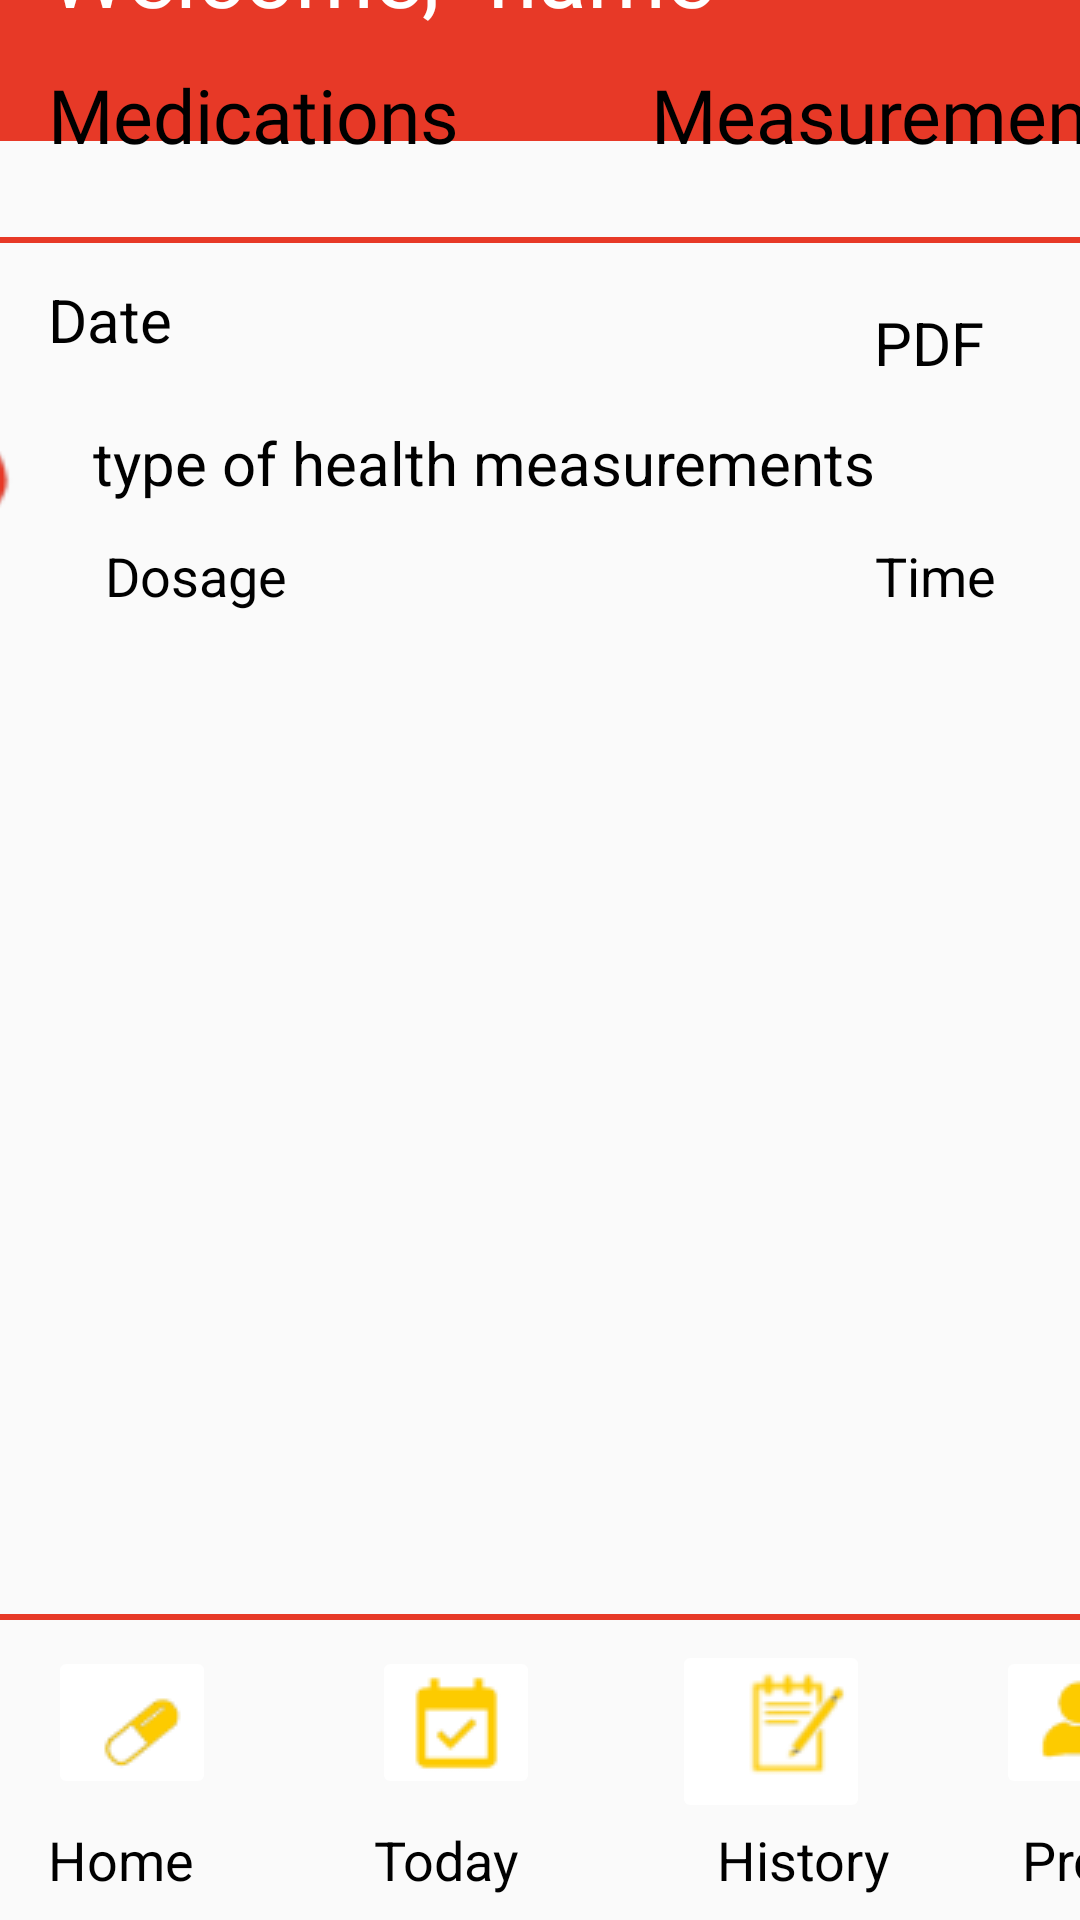

Reconstruct the res/layout file that produces this screen, plus the resources it refers to.
<!-- AndroidManifest.xml: application theme Theme.Capstone1 -->
<!-- res/layout/activity_history_for_measurements.xml -->
<?xml version="1.0" encoding="utf-8"?>
<androidx.constraintlayout.widget.ConstraintLayout xmlns:android="http://schemas.android.com/apk/res/android"
    xmlns:app="http://schemas.android.com/apk/res-auto"
    xmlns:tools="http://schemas.android.com/tools"
    android:layout_width="match_parent"
    android:layout_height="match_parent"
    tools:context=".history_for_measurements">

    <androidx.appcompat.widget.Toolbar
        android:id="@+id/toolbar"
        android:layout_width="421dp"
        android:layout_height="92dp"
        android:layout_marginBottom="20dp"
        android:background="#E73927"
        android:minHeight="?attr/actionBarSize"
        android:theme="?attr/actionBarTheme"
        app:layout_constraintBottom_toTopOf="@+id/medicationsView"
        app:layout_constraintEnd_toEndOf="parent"
        app:layout_constraintStart_toStartOf="parent"
        app:layout_constraintTop_toTopOf="parent" />

    <ImageView
        android:id="@+id/imageView6"
        android:layout_width="238dp"
        android:layout_height="243dp"
        android:layout_marginStart="240dp"
        android:layout_marginBottom="564dp"
        app:layout_constraintBottom_toBottomOf="parent"
        app:layout_constraintStart_toStartOf="parent"
        app:srcCompat="@drawable/pills" />

    <TextView
        android:id="@+id/welcomeName"
        android:layout_width="wrap_content"
        android:layout_height="wrap_content"
        android:layout_marginStart="16dp"
        android:layout_marginBottom="36dp"
        android:fontFamily="@font/viga"
        android:text="Welcome,"
        android:textColor="#FFFFFF"
        android:textSize="30sp"
        app:layout_constraintBottom_toBottomOf="@+id/toolbar"
        app:layout_constraintStart_toStartOf="parent" />

    <TextView
        android:id="@+id/welcome_nameView"
        android:layout_width="wrap_content"
        android:layout_height="wrap_content"
        android:layout_marginStart="16dp"
        android:layout_marginBottom="36dp"
        android:fontFamily="@font/viga"
        android:text="name"
        android:textColor="#FFFFFF"
        android:textSize="30sp"
        app:layout_constraintBottom_toBottomOf="@+id/toolbar"
        app:layout_constraintStart_toEndOf="@+id/welcomeName" />

    <TextView
        android:id="@+id/medicationsView"
        android:layout_width="wrap_content"
        android:layout_height="wrap_content"
        android:layout_marginStart="16dp"
        android:layout_marginBottom="24dp"
        android:fontFamily="@font/viga"
        android:text="Medications"
        android:textColor="#000000"
        android:textSize="25sp"
        app:layout_constraintBottom_toTopOf="@+id/view2"
        app:layout_constraintStart_toStartOf="parent" />

    <TextView
        android:id="@+id/measurementsView"
        android:layout_width="wrap_content"
        android:layout_height="wrap_content"
        android:layout_marginStart="64dp"
        android:layout_marginBottom="24dp"
        android:fontFamily="@font/viga"
        android:text="Measurements"
        android:textColor="#000000"
        android:textSize="25sp"
        app:layout_constraintBottom_toTopOf="@+id/view2"
        app:layout_constraintStart_toEndOf="@+id/medicationsView"/>


    <View
        android:id="@+id/view3"
        android:layout_width="wrap_content"
        android:layout_height="2dp"
        android:layout_marginBottom="100dp"
        android:background="#E73927"
        app:layout_constraintBottom_toBottomOf="parent"
        app:layout_constraintEnd_toEndOf="parent"
        app:layout_constraintHorizontal_bias="1.0"
        app:layout_constraintStart_toStartOf="parent" />

    <View
        android:id="@+id/view2"
        android:layout_width="wrap_content"
        android:layout_height="2dp"
        android:layout_marginBottom="10dp"
        android:background="#E73927"
        app:layout_constraintBottom_toTopOf="@+id/imageView9"
        app:layout_constraintEnd_toEndOf="parent"
        app:layout_constraintHorizontal_bias="0.0"
        app:layout_constraintStart_toStartOf="parent" />

    <ImageButton
        android:id="@+id/imageHomeButton"
        android:layout_width="56dp"
        android:layout_height="51dp"
        android:layout_marginStart="16dp"
        android:layout_marginBottom="8dp"
        android:backgroundTint="#FFFFFF"
        app:layout_constraintBottom_toTopOf="@+id/textViewHome"
        app:layout_constraintStart_toStartOf="parent"
        app:srcCompat="@drawable/home" />

    <ImageButton
        android:id="@+id/imageTodayButton"
        android:layout_width="56dp"
        android:layout_height="51dp"
        android:layout_marginStart="52dp"
        android:layout_marginBottom="8dp"
        android:backgroundTint="#FFFFFF"
        app:layout_constraintBottom_toTopOf="@+id/textViewToday"
        app:layout_constraintStart_toEndOf="@+id/imageHomeButton"
        app:srcCompat="@drawable/calendarr" />

    <ImageButton
        android:id="@+id/imageHistoryButton"
        android:layout_width="66dp"
        android:layout_height="61dp"
        android:layout_marginStart="44dp"
        android:backgroundTint="#FFFFFF"
        app:layout_constraintBottom_toTopOf="@+id/textViewHistory"
        app:layout_constraintStart_toEndOf="@+id/imageTodayButton"
        app:srcCompat="@drawable/history" />

    <ImageButton
        android:id="@+id/imageUserButton"
        android:layout_width="56dp"
        android:layout_height="51dp"
        android:layout_marginStart="332dp"
        android:layout_marginBottom="8dp"
        android:backgroundTint="#FFFFFF"
        app:layout_constraintBottom_toTopOf="@+id/textViewProfile"
        app:layout_constraintStart_toStartOf="parent"
        app:srcCompat="@drawable/user" />

    <TextView
        android:id="@+id/textViewHome"
        android:layout_width="wrap_content"
        android:layout_height="wrap_content"
        android:layout_marginStart="16dp"
        android:layout_marginBottom="8dp"
        android:text="Home"
        android:textColor="#000000"
        android:textSize="18sp"
        app:layout_constraintBottom_toBottomOf="parent"
        app:layout_constraintStart_toStartOf="parent" />

    <TextView
        android:id="@+id/textViewToday"
        android:layout_width="wrap_content"
        android:layout_height="wrap_content"
        android:layout_marginStart="60dp"
        android:layout_marginBottom="8dp"
        android:text="Today"
        android:textColor="#000000"
        android:textSize="18sp"
        app:layout_constraintBottom_toBottomOf="parent"
        app:layout_constraintStart_toEndOf="@+id/textViewHome" />

    <TextView
        android:id="@+id/textViewHistory"
        android:layout_width="wrap_content"
        android:layout_height="wrap_content"
        android:layout_marginStart="66dp"
        android:layout_marginBottom="8dp"
        android:text="History"
        android:textColor="#000000"
        android:textSize="18sp"
        app:layout_constraintBottom_toBottomOf="parent"
        app:layout_constraintStart_toEndOf="@+id/textViewToday" />

    <TextView
        android:id="@+id/textViewProfile"
        android:layout_width="wrap_content"
        android:layout_height="wrap_content"
        android:layout_marginStart="44dp"
        android:layout_marginBottom="8dp"
        android:text="Profile"
        android:textColor="#000000"
        android:textSize="18sp"
        app:layout_constraintBottom_toBottomOf="parent"
        app:layout_constraintStart_toEndOf="@+id/textViewHistory" />

    <TextView
        android:id="@+id/dateView"
        android:layout_width="wrap_content"
        android:layout_height="wrap_content"
        android:layout_marginStart="16dp"
        android:layout_marginBottom="116dp"
        android:text="Date"
        android:textColor="#000000"
        android:textSize="20sp"
        app:layout_constraintBottom_toBottomOf="@+id/imageView9"
        app:layout_constraintStart_toStartOf="parent" />

    <ImageView
        android:id="@+id/imageView9"
        android:layout_width="225dp"
        android:layout_height="145dp"
        android:layout_marginEnd="264dp"
        android:layout_marginBottom="404dp"
        app:layout_constraintBottom_toBottomOf="parent"
        app:layout_constraintEnd_toEndOf="parent"
        app:srcCompat="@drawable/heartbeat" />

    <TextView
        android:id="@+id/type_of_health_measurementsView"
        android:layout_width="wrap_content"
        android:layout_height="wrap_content"
        android:layout_marginEnd="68dp"
        android:layout_marginBottom="12dp"
        android:text="type of health measurements"
        android:textColor="#000000"
        android:textSize="20sp"
        app:layout_constraintBottom_toTopOf="@+id/dosageMeasurementsView"
        app:layout_constraintEnd_toEndOf="parent" />

    <TextView
        android:id="@+id/dosageMeasurementsView"
        android:layout_width="wrap_content"
        android:layout_height="wrap_content"
        android:layout_marginEnd="196dp"
        android:layout_marginBottom="32dp"
        android:text="Dosage"
        android:textColor="#000000"
        android:textSize="18sp"
        app:layout_constraintBottom_toBottomOf="@+id/imageView9"
        app:layout_constraintEnd_toStartOf="@+id/textView9" />

    <TextView
        android:id="@+id/textView9"
        android:layout_width="wrap_content"
        android:layout_height="wrap_content"
        android:layout_marginEnd="28dp"
        android:layout_marginBottom="436dp"
        android:text="Time"
        android:textColor="#000000"
        android:textSize="18sp"
        app:layout_constraintBottom_toBottomOf="parent"
        app:layout_constraintEnd_toEndOf="parent" />

    <TextView
        android:id="@+id/textView10"
        android:layout_width="wrap_content"
        android:layout_height="wrap_content"
        android:layout_marginEnd="32dp"
        android:layout_marginBottom="52dp"
        android:text="PDF"
        android:textColor="#000000"
        android:textSize="20sp"
        app:layout_constraintBottom_toTopOf="@+id/textView9"
        app:layout_constraintEnd_toEndOf="parent" />

</androidx.constraintlayout.widget.ConstraintLayout>
<!-- resources referenced by this layout -->
<resources>
  <!-- drawable calendarr: png bitmap (drawable-mdpi, 1674 bytes) -->
  <!-- drawable heartbeat: png bitmap (drawable-ldpi, 2377 bytes) -->
  <!-- drawable history: png bitmap (drawable-mdpi, 2289 bytes) -->
  <!-- drawable home: png bitmap (drawable-mdpi, 1687 bytes) -->
  <!-- drawable pills: png bitmap (drawable-xhdpi, 199644 bytes) -->
  <!-- drawable user: png bitmap (drawable-mdpi, 1586 bytes) -->
  <style name="Theme.Capstone1" parent="Theme.AppCompat.DayNight.DarkActionBar">
          
          <item name="colorPrimary">@color/purple_500</item>
          <item name="colorPrimaryVariant">@color/purple_700</item>
          <item name="colorOnPrimary">@color/white</item>
          
          <item name="colorSecondary">@color/teal_200</item>
          <item name="colorSecondaryVariant">@color/teal_700</item>
          <item name="colorOnSecondary">@color/black</item>
          
          <item name="android:statusBarColor" tools:targetApi="l">?attr/colorPrimaryVariant</item>
          
      </style>
  <!-- not gathered from this repository: default colours our renderer supplied (Android Studio template values) -->
  <color name="purple_500">#FF6200EE</color>
  <color name="purple_700">#FF3700B3</color>
  <color name="teal_200">#FF03DAC5</color>
  <color name="teal_700">#FF018786</color>
  <color name="black">#FF000000</color>
  <color name="white">#FFFFFFFF</color>
</resources>
